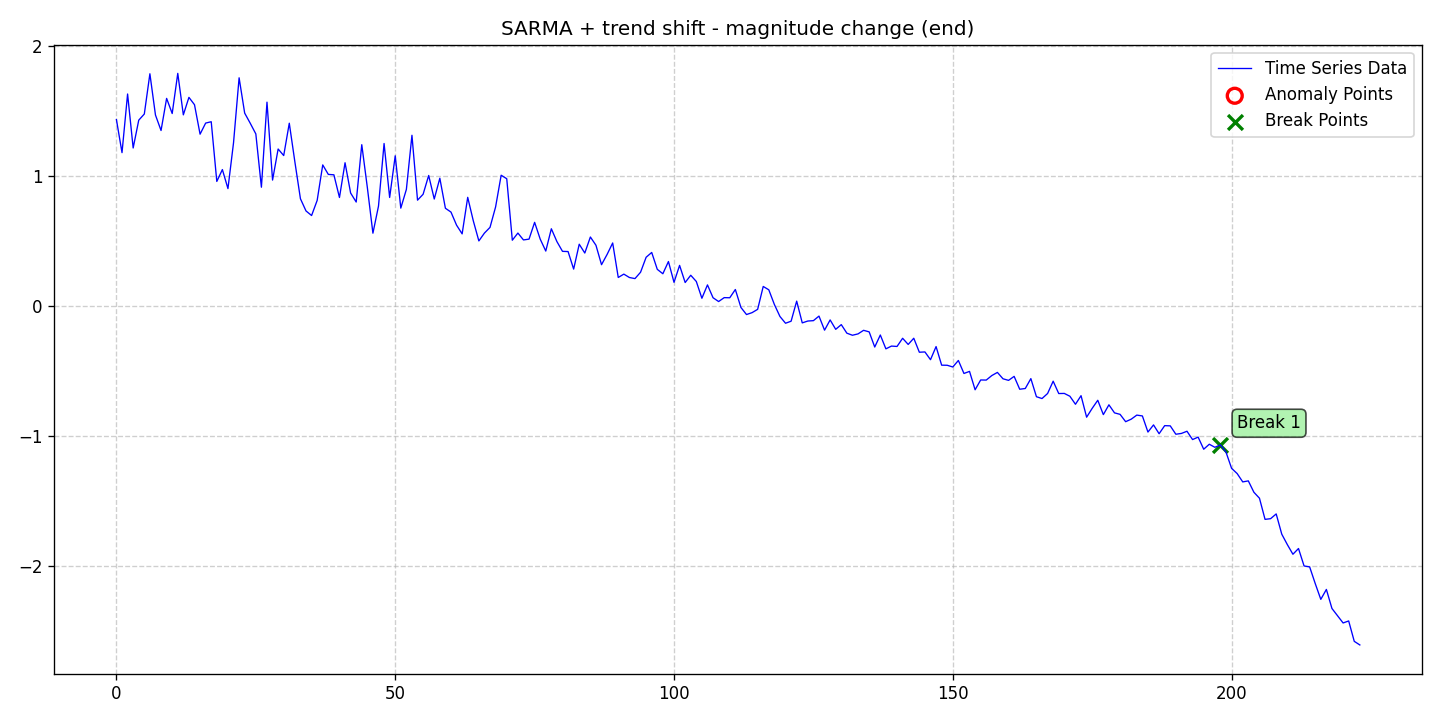

Data behind this chart, as committed beside it:
date, data, stationary, det_lin_up, det_lin_down, det_quad, det_cubic, det_exp, det_damped, stoc_trend, volatility, single_seas, multiple_seas, point_anom_single, point_anom_multi, collect_anom, context_anom, mean_shift, var_shift, trend_shift, point_anom_count, point_anom_location, point_anom_point, collect_anom_count
2020-01-01, 1.437, 0, 0, 0, 0, 0, 0, 0, 0, 0, 1, 0, 0, 0, 0, 0, 0, 0, 1, 0, none, , 0
2020-01-02, 1.182, 0, 0, 0, 0, 0, 0, 0, 0, 0, 1, 0, 0, 0, 0, 0, 0, 0, 1, 0, none, , 0
2020-01-03, 1.634, 0, 0, 0, 0, 0, 0, 0, 0, 0, 1, 0, 0, 0, 0, 0, 0, 0, 1, 0, none, , 0
2020-01-04, 1.218, 0, 0, 0, 0, 0, 0, 0, 0, 0, 1, 0, 0, 0, 0, 0, 0, 0, 1, 0, none, , 0
2020-01-05, 1.432, 0, 0, 0, 0, 0, 0, 0, 0, 0, 1, 0, 0, 0, 0, 0, 0, 0, 1, 0, none, , 0
2020-01-06, 1.48, 0, 0, 0, 0, 0, 0, 0, 0, 0, 1, 0, 0, 0, 0, 0, 0, 0, 1, 0, none, , 0
2020-01-07, 1.79, 0, 0, 0, 0, 0, 0, 0, 0, 0, 1, 0, 0, 0, 0, 0, 0, 0, 1, 0, none, , 0
2020-01-08, 1.472, 0, 0, 0, 0, 0, 0, 0, 0, 0, 1, 0, 0, 0, 0, 0, 0, 0, 1, 0, none, , 0
2020-01-09, 1.353, 0, 0, 0, 0, 0, 0, 0, 0, 0, 1, 0, 0, 0, 0, 0, 0, 0, 1, 0, none, , 0
2020-01-10, 1.6, 0, 0, 0, 0, 0, 0, 0, 0, 0, 1, 0, 0, 0, 0, 0, 0, 0, 1, 0, none, , 0
2020-01-11, 1.484, 0, 0, 0, 0, 0, 0, 0, 0, 0, 1, 0, 0, 0, 0, 0, 0, 0, 1, 0, none, , 0
2020-01-12, 1.793, 0, 0, 0, 0, 0, 0, 0, 0, 0, 1, 0, 0, 0, 0, 0, 0, 0, 1, 0, none, , 0
2020-01-13, 1.473, 0, 0, 0, 0, 0, 0, 0, 0, 0, 1, 0, 0, 0, 0, 0, 0, 0, 1, 0, none, , 0
2020-01-14, 1.608, 0, 0, 0, 0, 0, 0, 0, 0, 0, 1, 0, 0, 0, 0, 0, 0, 0, 1, 0, none, , 0
2020-01-15, 1.551, 0, 0, 0, 0, 0, 0, 0, 0, 0, 1, 0, 0, 0, 0, 0, 0, 0, 1, 0, none, , 0
2020-01-16, 1.324, 0, 0, 0, 0, 0, 0, 0, 0, 0, 1, 0, 0, 0, 0, 0, 0, 0, 1, 0, none, , 0
2020-01-17, 1.41, 0, 0, 0, 0, 0, 0, 0, 0, 0, 1, 0, 0, 0, 0, 0, 0, 0, 1, 0, none, , 0
2020-01-18, 1.42, 0, 0, 0, 0, 0, 0, 0, 0, 0, 1, 0, 0, 0, 0, 0, 0, 0, 1, 0, none, , 0
2020-01-19, 0.9604, 0, 0, 0, 0, 0, 0, 0, 0, 0, 1, 0, 0, 0, 0, 0, 0, 0, 1, 0, none, , 0
2020-01-20, 1.052, 0, 0, 0, 0, 0, 0, 0, 0, 0, 1, 0, 0, 0, 0, 0, 0, 0, 1, 0, none, , 0
2020-01-21, 0.9051, 0, 0, 0, 0, 0, 0, 0, 0, 0, 1, 0, 0, 0, 0, 0, 0, 0, 1, 0, none, , 0
2020-01-22, 1.258, 0, 0, 0, 0, 0, 0, 0, 0, 0, 1, 0, 0, 0, 0, 0, 0, 0, 1, 0, none, , 0
2020-01-23, 1.759, 0, 0, 0, 0, 0, 0, 0, 0, 0, 1, 0, 0, 0, 0, 0, 0, 0, 1, 0, none, , 0
2020-01-24, 1.487, 0, 0, 0, 0, 0, 0, 0, 0, 0, 1, 0, 0, 0, 0, 0, 0, 0, 1, 0, none, , 0
2020-01-25, 1.408, 0, 0, 0, 0, 0, 0, 0, 0, 0, 1, 0, 0, 0, 0, 0, 0, 0, 1, 0, none, , 0
2020-01-26, 1.326, 0, 0, 0, 0, 0, 0, 0, 0, 0, 1, 0, 0, 0, 0, 0, 0, 0, 1, 0, none, , 0
2020-01-27, 0.9158, 0, 0, 0, 0, 0, 0, 0, 0, 0, 1, 0, 0, 0, 0, 0, 0, 0, 1, 0, none, , 0
2020-01-28, 1.571, 0, 0, 0, 0, 0, 0, 0, 0, 0, 1, 0, 0, 0, 0, 0, 0, 0, 1, 0, none, , 0
2020-01-29, 0.9708, 0, 0, 0, 0, 0, 0, 0, 0, 0, 1, 0, 0, 0, 0, 0, 0, 0, 1, 0, none, , 0
2020-01-30, 1.21, 0, 0, 0, 0, 0, 0, 0, 0, 0, 1, 0, 0, 0, 0, 0, 0, 0, 1, 0, none, , 0
2020-01-31, 1.16, 0, 0, 0, 0, 0, 0, 0, 0, 0, 1, 0, 0, 0, 0, 0, 0, 0, 1, 0, none, , 0
2020-02-01, 1.409, 0, 0, 0, 0, 0, 0, 0, 0, 0, 1, 0, 0, 0, 0, 0, 0, 0, 1, 0, none, , 0
2020-02-02, 1.112, 0, 0, 0, 0, 0, 0, 0, 0, 0, 1, 0, 0, 0, 0, 0, 0, 0, 1, 0, none, , 0
2020-02-03, 0.8269, 0, 0, 0, 0, 0, 0, 0, 0, 0, 1, 0, 0, 0, 0, 0, 0, 0, 1, 0, none, , 0
2020-02-04, 0.7329, 0, 0, 0, 0, 0, 0, 0, 0, 0, 1, 0, 0, 0, 0, 0, 0, 0, 1, 0, none, , 0
2020-02-05, 0.6977, 0, 0, 0, 0, 0, 0, 0, 0, 0, 1, 0, 0, 0, 0, 0, 0, 0, 1, 0, none, , 0
2020-02-06, 0.8142, 0, 0, 0, 0, 0, 0, 0, 0, 0, 1, 0, 0, 0, 0, 0, 0, 0, 1, 0, none, , 0
2020-02-07, 1.088, 0, 0, 0, 0, 0, 0, 0, 0, 0, 1, 0, 0, 0, 0, 0, 0, 0, 1, 0, none, , 0
2020-02-08, 1.014, 0, 0, 0, 0, 0, 0, 0, 0, 0, 1, 0, 0, 0, 0, 0, 0, 0, 1, 0, none, , 0
2020-02-09, 1.011, 0, 0, 0, 0, 0, 0, 0, 0, 0, 1, 0, 0, 0, 0, 0, 0, 0, 1, 0, none, , 0
2020-02-10, 0.8367, 0, 0, 0, 0, 0, 0, 0, 0, 0, 1, 0, 0, 0, 0, 0, 0, 0, 1, 0, none, , 0
2020-02-11, 1.104, 0, 0, 0, 0, 0, 0, 0, 0, 0, 1, 0, 0, 0, 0, 0, 0, 0, 1, 0, none, , 0
2020-02-12, 0.8712, 0, 0, 0, 0, 0, 0, 0, 0, 0, 1, 0, 0, 0, 0, 0, 0, 0, 1, 0, none, , 0
2020-02-13, 0.8017, 0, 0, 0, 0, 0, 0, 0, 0, 0, 1, 0, 0, 0, 0, 0, 0, 0, 1, 0, none, , 0
2020-02-14, 1.243, 0, 0, 0, 0, 0, 0, 0, 0, 0, 1, 0, 0, 0, 0, 0, 0, 0, 1, 0, none, , 0
2020-02-15, 0.9133, 0, 0, 0, 0, 0, 0, 0, 0, 0, 1, 0, 0, 0, 0, 0, 0, 0, 1, 0, none, , 0
2020-02-16, 0.5617, 0, 0, 0, 0, 0, 0, 0, 0, 0, 1, 0, 0, 0, 0, 0, 0, 0, 1, 0, none, , 0
2020-02-17, 0.7704, 0, 0, 0, 0, 0, 0, 0, 0, 0, 1, 0, 0, 0, 0, 0, 0, 0, 1, 0, none, , 0
2020-02-18, 1.253, 0, 0, 0, 0, 0, 0, 0, 0, 0, 1, 0, 0, 0, 0, 0, 0, 0, 1, 0, none, , 0
2020-02-19, 0.8368, 0, 0, 0, 0, 0, 0, 0, 0, 0, 1, 0, 0, 0, 0, 0, 0, 0, 1, 0, none, , 0
2020-02-20, 1.158, 0, 0, 0, 0, 0, 0, 0, 0, 0, 1, 0, 0, 0, 0, 0, 0, 0, 1, 0, none, , 0
2020-02-21, 0.7546, 0, 0, 0, 0, 0, 0, 0, 0, 0, 1, 0, 0, 0, 0, 0, 0, 0, 1, 0, none, , 0
2020-02-22, 0.899, 0, 0, 0, 0, 0, 0, 0, 0, 0, 1, 0, 0, 0, 0, 0, 0, 0, 1, 0, none, , 0
2020-02-23, 1.316, 0, 0, 0, 0, 0, 0, 0, 0, 0, 1, 0, 0, 0, 0, 0, 0, 0, 1, 0, none, , 0
2020-02-24, 0.8161, 0, 0, 0, 0, 0, 0, 0, 0, 0, 1, 0, 0, 0, 0, 0, 0, 0, 1, 0, none, , 0
2020-02-25, 0.8614, 0, 0, 0, 0, 0, 0, 0, 0, 0, 1, 0, 0, 0, 0, 0, 0, 0, 1, 0, none, , 0
2020-02-26, 1.006, 0, 0, 0, 0, 0, 0, 0, 0, 0, 1, 0, 0, 0, 0, 0, 0, 0, 1, 0, none, , 0
2020-02-27, 0.8248, 0, 0, 0, 0, 0, 0, 0, 0, 0, 1, 0, 0, 0, 0, 0, 0, 0, 1, 0, none, , 0
2020-02-28, 0.9849, 0, 0, 0, 0, 0, 0, 0, 0, 0, 1, 0, 0, 0, 0, 0, 0, 0, 1, 0, none, , 0
2020-02-29, 0.7536, 0, 0, 0, 0, 0, 0, 0, 0, 0, 1, 0, 0, 0, 0, 0, 0, 0, 1, 0, none, , 0
... 164 more rows
